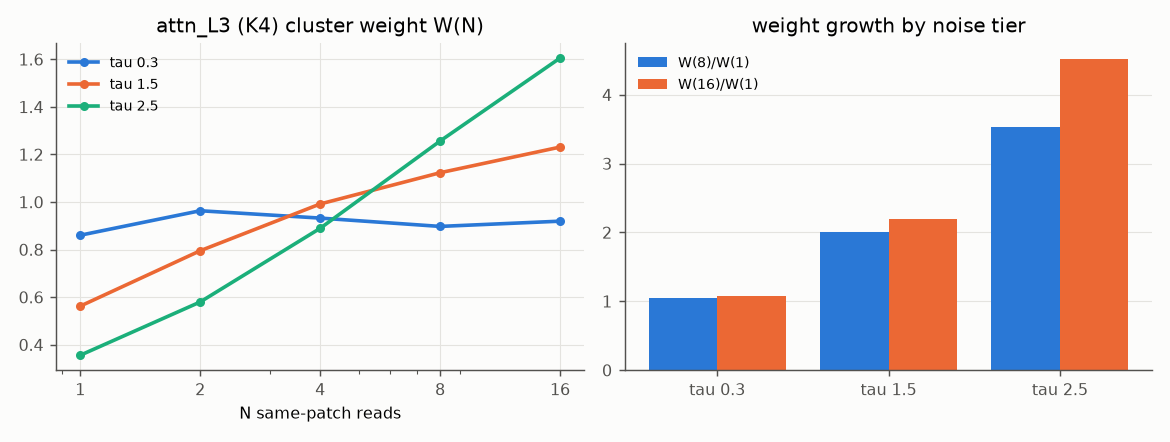

Data behind this chart, as committed beside it:
tau, N, W_attn_K4_mean
0.3, 1, 0.8603
0.3, 2, 0.9633
0.3, 4, 0.9324
0.3, 8, 0.8974
0.3, 16, 0.9194
1.5, 1, 0.5621
1.5, 2, 0.795
1.5, 4, 0.9917
1.5, 8, 1.123
1.5, 16, 1.231
2.5, 1, 0.3556
2.5, 2, 0.5796
2.5, 4, 0.8892
2.5, 8, 1.256
2.5, 16, 1.605
